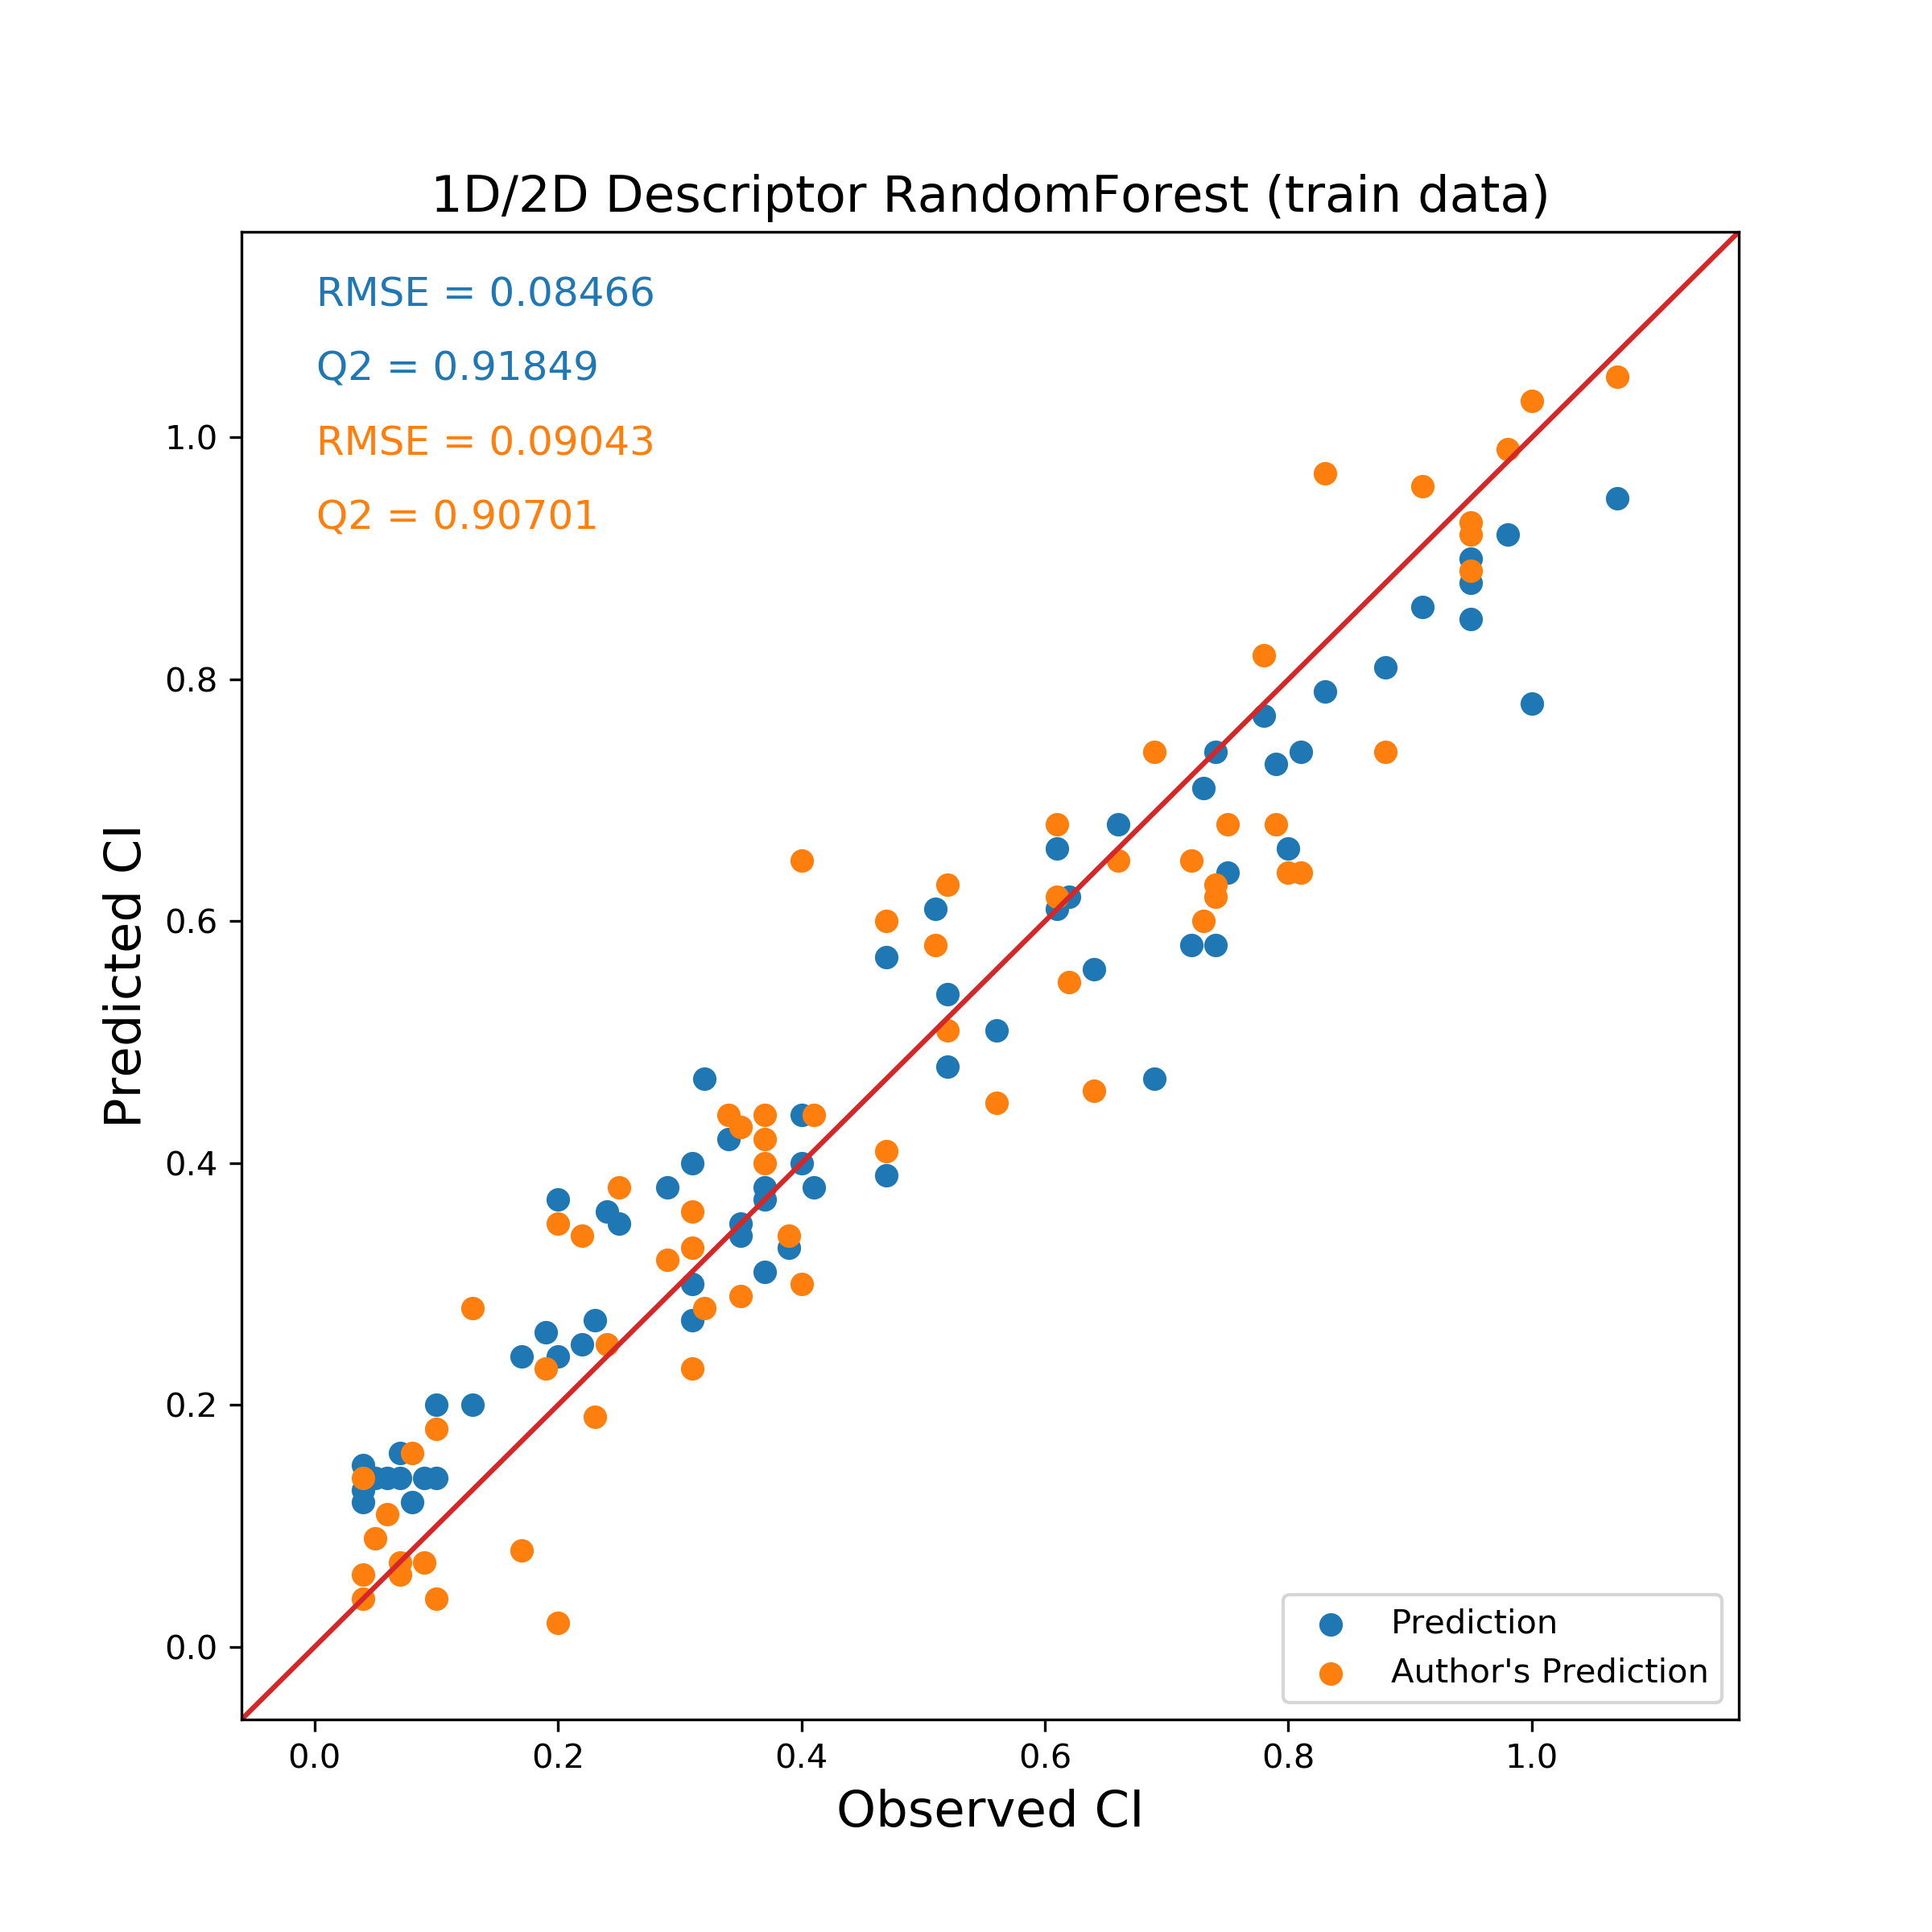

Source data for this figure (header and first rows):
Name, Observed CI, Predicted CI, Author's Prediction
Acipimox, 0.25, 0.35, 0.38
Alfentanil, 0.75, 0.64, 0.68
4_Aminohippuric_acid, 0.47, 0.39, 0.41
Betamethasone, 0.41, 0.38, 0.44
Biotin, 0.35, 0.34, 0.43
Bisheteroypiperazine, 0.72, 0.58, 0.65
Buprenorphine, 0.29, 0.38, 0.32
Cefoperazone, 0.04, 0.13, 0.06
Cefpirome, 0.20, 0.24, 0.02
L_Leucine, 0.62, 0.62, 0.55
Lidocaine, 0.91, 0.86, 0.96
Clavulanic_acid, 0.06, 0.14, 0.11
Cocaethylene, 0.78, 0.77, 0.82
Cocaine, 0.88, 0.81, 0.74
Cortisone, 0.74, 0.58, 0.63
Creatinine, 0.31, 0.40, 0.36
Stavudine, 0.24, 0.36, 0.25
DDE, 0.61, 0.66, 0.68
Dexamethasone, 0.37, 0.38, 0.44
Dichlorobenzene, 0.98, 0.92, 0.99
Diclofenac, 0.79, 0.73, 0.68
Ethanol, 1.07, 0.95, 1.05
Fenoterol, 0.10, 0.14, 0.18
Ganciclovir, 0.17, 0.24, 0.08
Hydralazine, 0.61, 0.61, 0.62
Indinavir, 0.39, 0.33, 0.34
Alphacetylmethadol, 0.95, 0.85, 0.92
Lamivudine, 0.23, 0.27, 0.19
Lysine, 0.35, 0.35, 0.29
Lopinavir, 0.73, 0.71, 0.60
Meropenem, 0.08, 0.12, 0.16
Metaclopramide, 0.40, 0.44, 0.65
Metformin, 0.34, 0.42, 0.44
Methadone, 0.83, 0.79, 0.97
Naloxone, 0.64, 0.56, 0.46
Oseltamivir, 0.13, 0.20, 0.28
Hydroxyphenytoin, 0.52, 0.48, 0.51
PCB_52, 0.74, 0.74, 0.62
Pentamidine, 0.04, 0.15, 0.04
Phenobarbitone, 0.52, 0.54, 0.63
Propofol, 0.51, 0.61, 0.58
Pyridoxal, 0.37, 0.37, 0.40
Pyridoxal_phosphate, 0.07, 0.16, 0.06
Pyridoxine, 0.56, 0.51, 0.45
Pyrimethamine, 1.00, 0.78, 1.03
Quabain, 0.07, 0.14, 0.07
Ribofl_avin, 0.69, 0.47, 0.74
Rifabutin, 0.37, 0.31, 0.42
Ritodrine, 0.10, 0.20, 0.04
Ritonavir, 0.09, 0.14, 0.07
Rosiglitazone, 0.20, 0.37, 0.35
Salbutamol, 0.40, 0.40, 0.30
Saquinavir, 0.05, 0.14, 0.09
SR49059, 0.31, 0.27, 0.33
Sufentanil, 0.66, 0.68, 0.65
Sulindac, 0.47, 0.57, 0.60
Sulindac_sulfide, 0.81, 0.74, 0.64
Theophylline, 0.80, 0.66, 0.64
Thiopental, 0.95, 0.90, 0.89
Ticarcillin, 0.04, 0.12, 0.14
... 5 more rows
